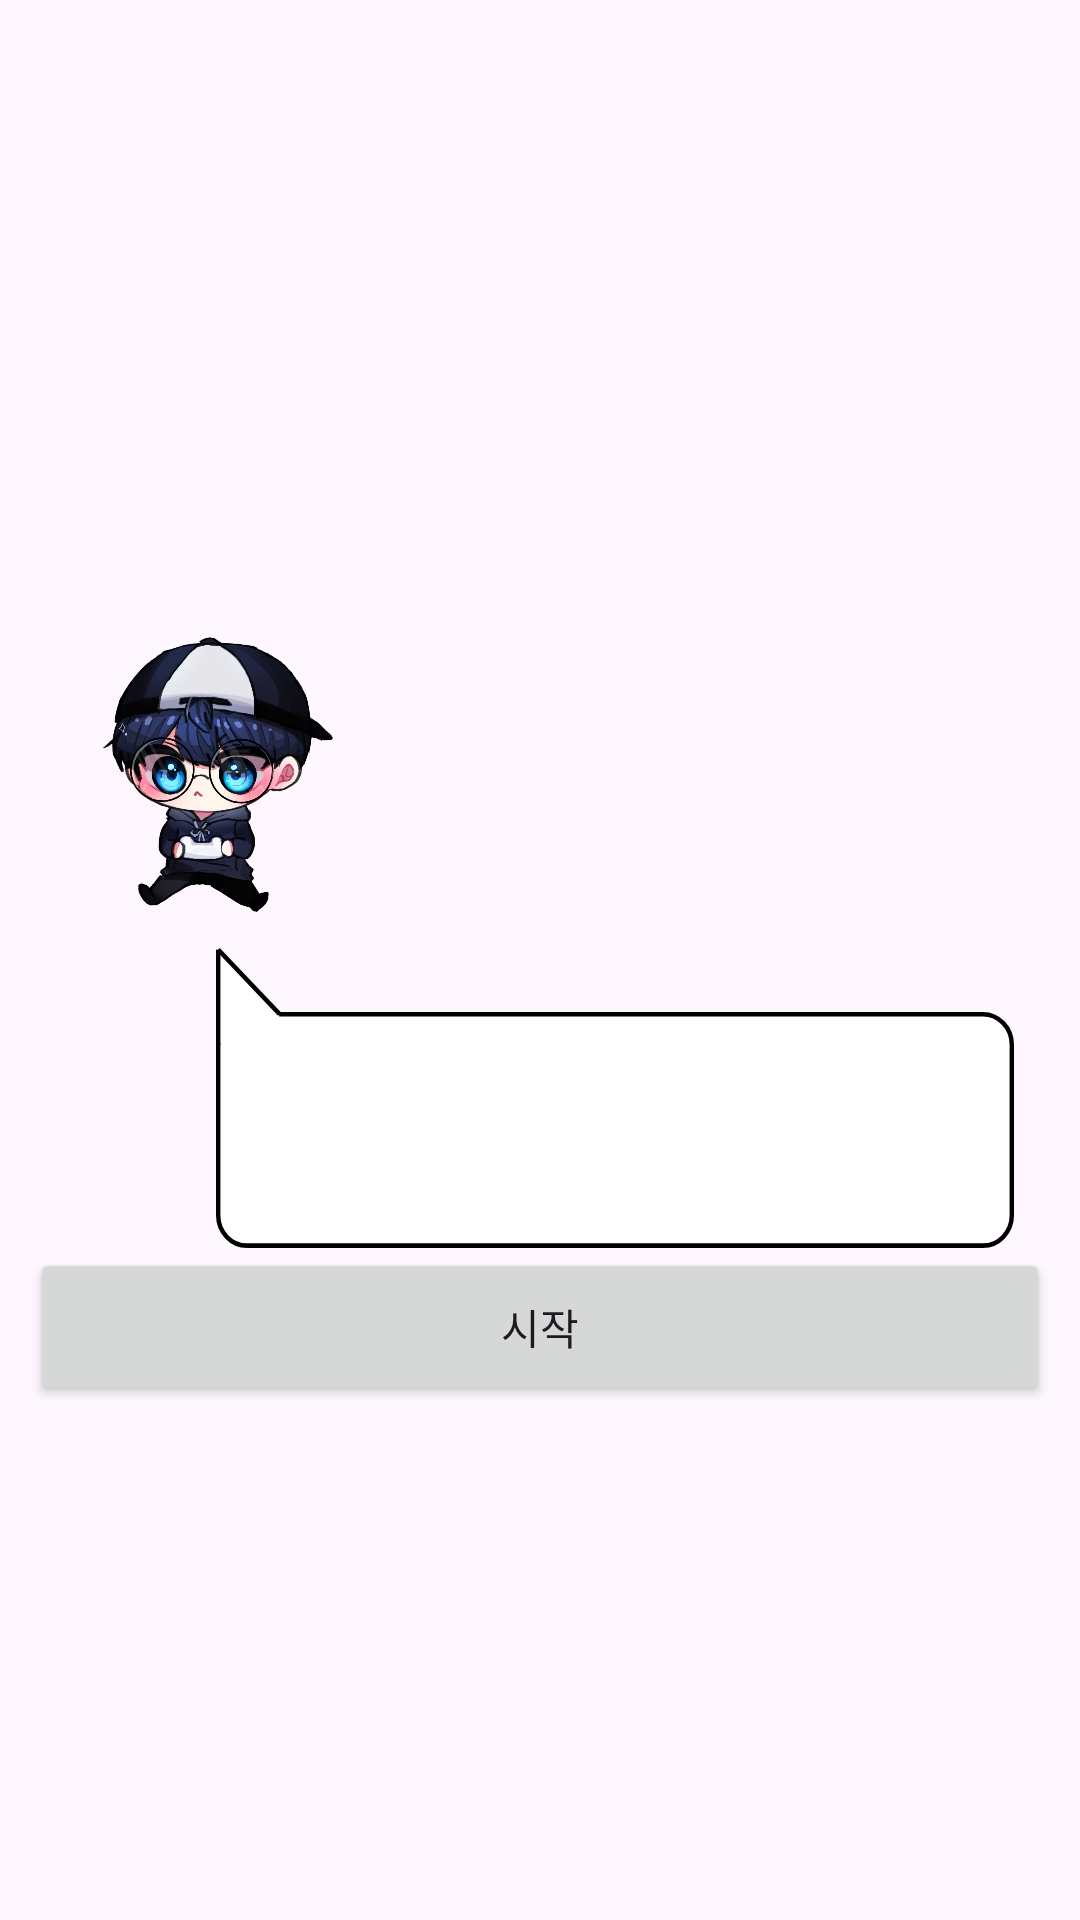

Reconstruct the res/layout file that produces this screen, plus the resources it refers to.
<!-- AndroidManifest.xml: application theme Theme.AboutAbove -->
<!-- res/layout/activity_main.xml -->
<?xml version="1.0" encoding="utf-8"?>
<androidx.constraintlayout.widget.ConstraintLayout xmlns:android="http://schemas.android.com/apk/res/android"
    xmlns:app="http://schemas.android.com/apk/res-auto"
    xmlns:tools="http://schemas.android.com/tools"
    android:layout_width="match_parent"
    android:layout_height="match_parent"
    tools:context=".MainActivity">

    <androidx.constraintlayout.widget.ConstraintLayout
        android:layout_width="wrap_content"
        android:layout_height="wrap_content"
        app:layout_constraintBottom_toTopOf="@+id/guideline2"
        app:layout_constraintEnd_toEndOf="parent"
        app:layout_constraintStart_toStartOf="parent">

        <ImageView
            android:id="@+id/imageViewMainMember"
            android:layout_width="100dp"
            android:layout_height="100dp"
            android:layout_marginBottom="5dp"
            app:layout_constraintBottom_toTopOf="@+id/textViewMainScript"
            app:layout_constraintStart_toStartOf="parent"
            app:srcCompat="@drawable/pupu_0" />

        <TextView
            android:id="@+id/textViewMainScript"
            android:layout_width="266dp"
            android:layout_height="100dp"
            android:layout_marginStart="50dp"
            android:background="@drawable/ic_speech_bubble"
            android:gravity="center"
            android:paddingStart="10dp"
            android:paddingTop="20dp"
            android:paddingEnd="10dp"
            android:singleLine="false"
            app:layout_constraintBottom_toBottomOf="parent"
            app:layout_constraintEnd_toEndOf="parent"
            app:layout_constraintHorizontal_bias="0.0"
            app:layout_constraintStart_toStartOf="@+id/imageViewMainMember" />
    </androidx.constraintlayout.widget.ConstraintLayout>

    <Button
        android:id="@+id/buttonMainMember"
        android:layout_width="0dp"
        android:layout_height="wrap_content"
        android:layout_marginStart="10dp"
        android:layout_marginTop="20dp"
        android:layout_marginEnd="10dp"
        android:text="@string/main_member"
        android:visibility="gone"
        app:layout_constraintEnd_toEndOf="parent"
        app:layout_constraintStart_toStartOf="parent"
        app:layout_constraintTop_toBottomOf="@+id/buttonMainTest" />

    <Button
        android:id="@+id/buttonMainTest"
        android:layout_width="0dp"
        android:layout_height="wrap_content"
        android:layout_marginStart="10dp"
        android:layout_marginEnd="10dp"
        android:paddingTop="16dp"
        android:paddingBottom="16dp"
        android:text="@string/main_start"
        app:layout_constraintEnd_toEndOf="parent"
        app:layout_constraintStart_toStartOf="parent"
        app:layout_constraintTop_toTopOf="@+id/guideline2" />

    <androidx.constraintlayout.widget.Guideline
        android:id="@+id/guideline2"
        android:layout_width="wrap_content"
        android:layout_height="wrap_content"
        android:orientation="horizontal"
        app:layout_constraintGuide_percent="0.65" />

    <androidx.constraintlayout.widget.Guideline
        android:id="@+id/guideline3"
        android:layout_width="wrap_content"
        android:layout_height="wrap_content"
        android:orientation="horizontal"
        app:layout_constraintGuide_percent="0.3" />

</androidx.constraintlayout.widget.ConstraintLayout>
<!-- resources referenced by this layout -->
<resources>
  <!-- drawable ic_speech_bubble (drawable) -->
  <vector android:height="100dp" android:viewportHeight="259.41"
      android:viewportWidth="724" android:width="279.09488dp" xmlns:android="http://schemas.android.com/apk/res/android">
      <path android:fillColor="#fff" android:pathData="M57.7,57.26h638A26.28,26.28 0,0 1,722 83.56V231.11a26.28,26.28 0,0 1,-26.28 26.3H28.28A26.28,26.28 0,0 1,2 231.11V1.41Z"/>
      <path android:fillColor="#00000000"
          android:pathData="M57.29,57.26H695.72A26.28,26.28 0,0 1,722 83.56V231.11a26.28,26.28 0,0 1,-26.28 26.3H28.28A26.28,26.28 0,0 1,2 231.11V83.56c0,-0.54 0,-1.08 0,-1.61"
          android:strokeColor="#000" android:strokeWidth="4"/>
      <path android:fillColor="#00000000"
          android:pathData="M2,83.56L2,1.41" android:strokeColor="#000" android:strokeWidth="4"/>
      <path android:fillColor="#00000000"
          android:pathData="M57.7,57.26L2,1.41" android:strokeColor="#000" android:strokeWidth="4"/>
  </vector>
  <!-- drawable pupu_0: png bitmap (drawable, 424586 bytes) -->
  <string name="main_member">멤버 보기</string>
  <string name="main_start">시작</string>
  <style name="Theme.AboutAbove" parent="Theme.Material3.DayNight.NoActionBar">
          
          <item name="colorPrimary">@color/purple_500</item>
          <item name="colorPrimaryVariant">@color/purple_700</item>
          <item name="colorOnPrimary">@color/white</item>
          
          <item name="colorSecondary">@color/teal_200</item>
          <item name="colorSecondaryVariant">@color/teal_700</item>
          <item name="colorOnSecondary">@color/black</item>
          
          <item name="android:statusBarColor">?attr/colorPrimaryVariant</item>
          
      </style>
  <color name="purple_500">#FF6200EE</color>
  <color name="purple_700">#FF3700B3</color>
  <color name="white">#FFFFFFFF</color>
  <color name="teal_200">#FF03DAC5</color>
  <color name="teal_700">#FF018786</color>
  <color name="black">#FF000000</color>
</resources>
